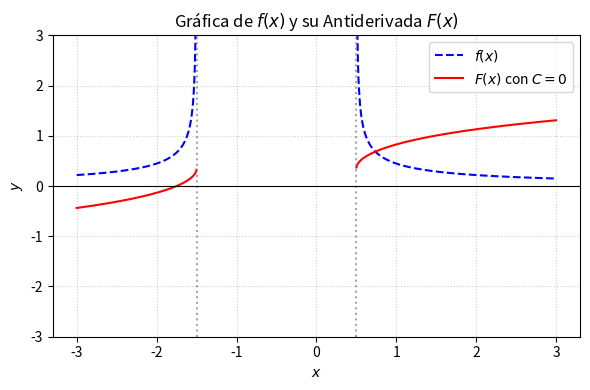

Python code for this plot: (Note: this script raises an exception after producing the figure.)
import matplotlib
matplotlib.use('Agg')
import numpy as np
import matplotlib.pyplot as plt

# Definir el dominio de la función (fuera del intervalo donde el radical es imaginario)
# 4x^2 + 4x - 3 > 0 => (2x-1)(2x+3) > 0 => x < -1.5 o x > 0.5
x1 = np.linspace(-3.0, -1.501, 400)
x2 = np.linspace(0.501, 3.0, 400)

# Función original f(x)
def f(x):
    return 1.0 / np.sqrt(4*x**2 + 4*x - 3)

# Antiderivada F(x) con C = 0
def F(x):
    return 0.5 * np.log(np.abs(2*x + 1 + np.sqrt(4*x**2 + 4*x - 3)))

plt.figure(figsize=(6, 4))

# Graficar para x < -1.5
plt.plot(x1, f(x1), color='blue', linestyle='--', label=r'$f(x)$')
plt.plot(x1, F(x1), color='red', label=r'$F(x)$ con $C=0$')

# Graficar para x > 0.5
plt.plot(x2, f(x2), color='blue', linestyle='--')
plt.plot(x2, F(x2), color='red')

plt.axvline(x=-1.5, color='gray', linestyle=':', alpha=0.7)
plt.axvline(x=0.5, color='gray', linestyle=':', alpha=0.7)

plt.title('Gráfica de $f(x)$ y su Antiderivada $F(x)$')
plt.xlabel('$x$')
plt.ylabel('$y$')
plt.ylim(-3, 3)
plt.axhline(0, color='black', linewidth=0.8)
plt.grid(True, linestyle=':', alpha=0.6)
plt.legend(loc='upper right')
plt.tight_layout()

plt.savefig(r'semana_05/graficas/SEM05_P46_grafica.png', dpi=300, bbox_inches='tight')
plt.close()
